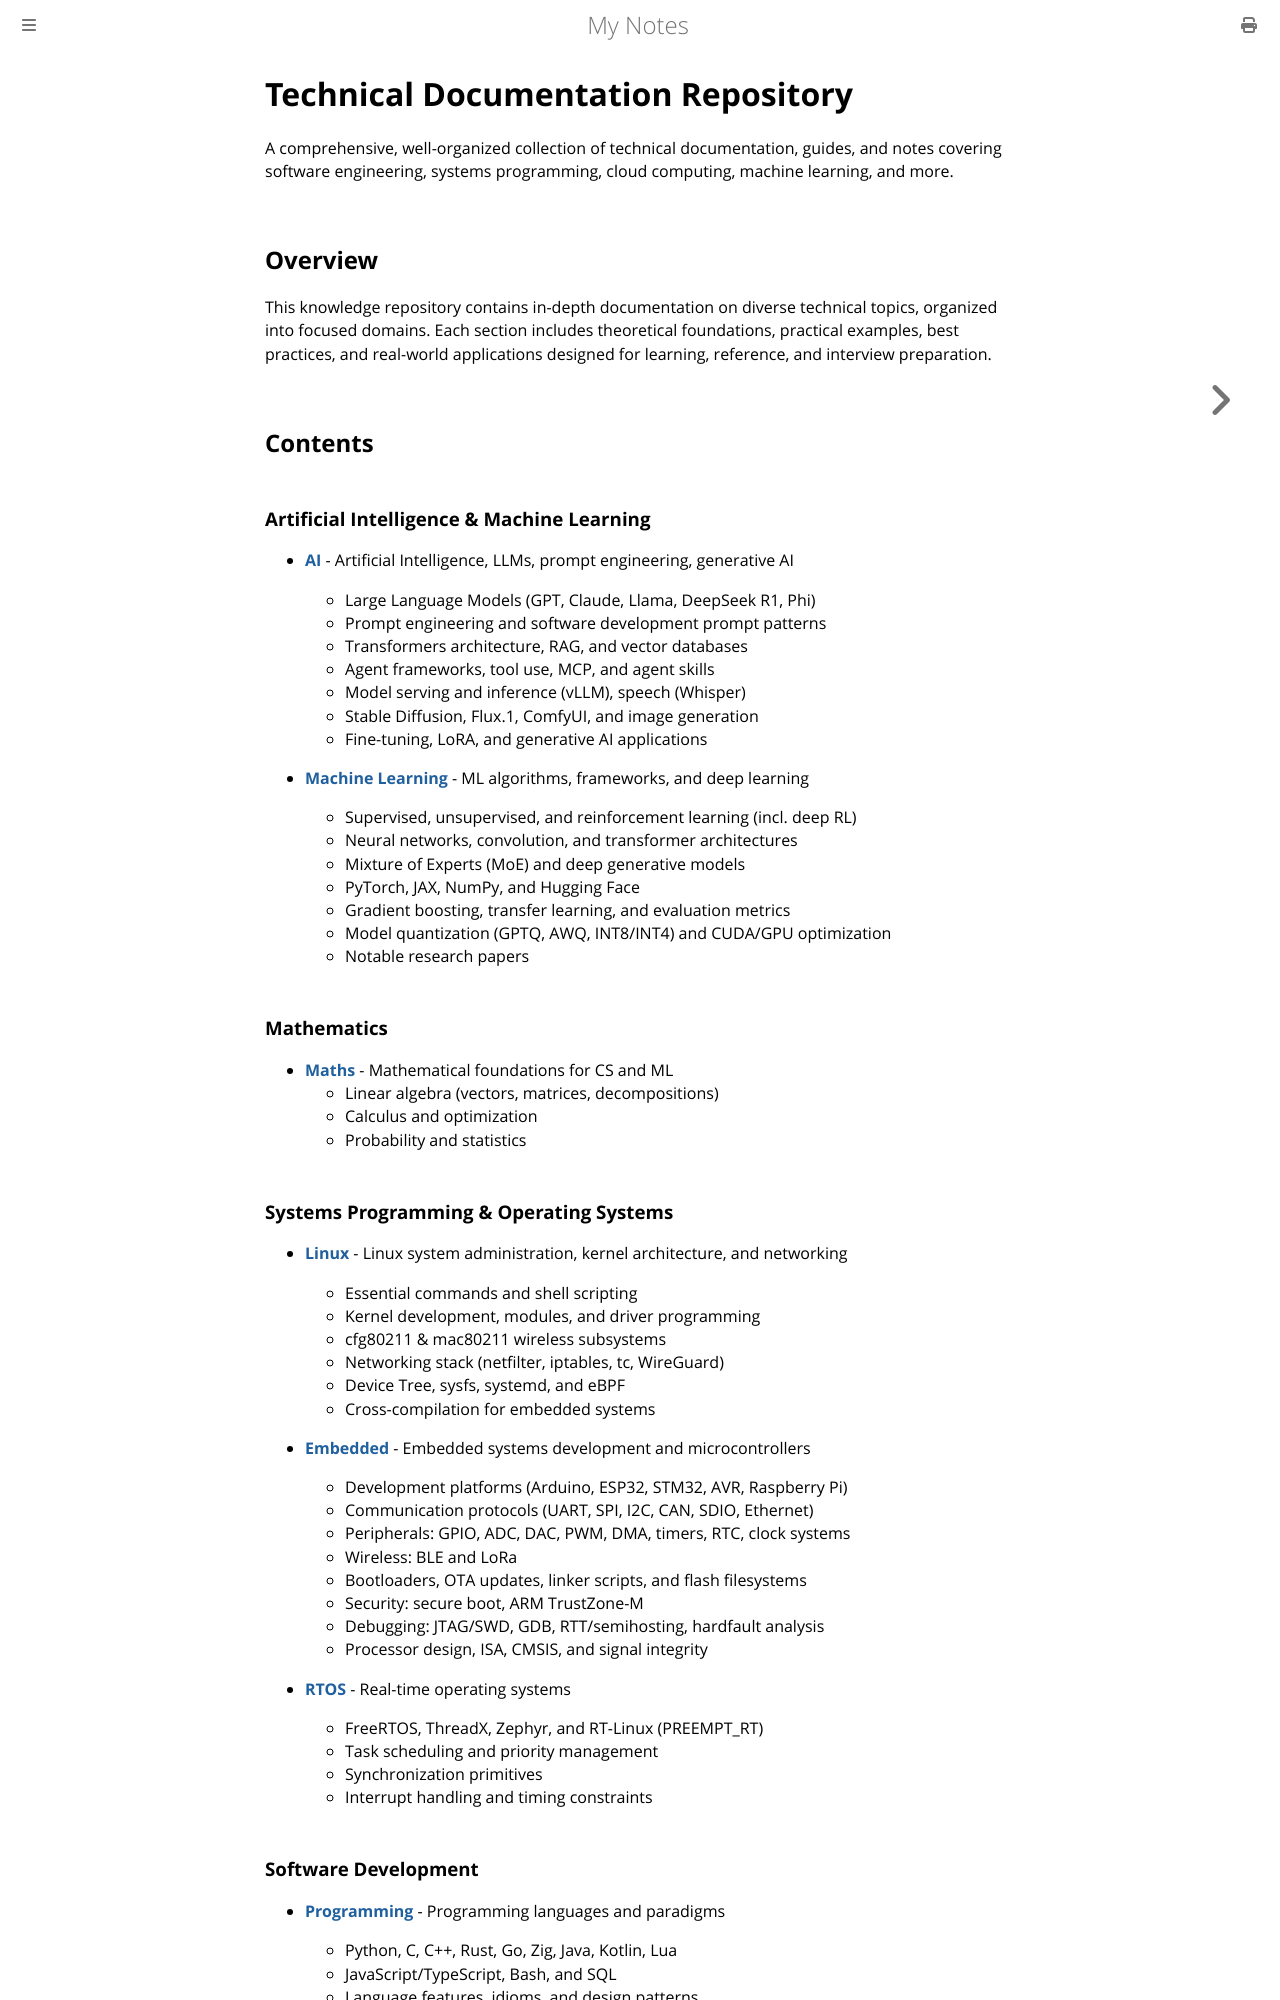

repository: paritystack/notes · page: index.html · generator: mdbook

# Technical Documentation Repository

A comprehensive, well-organized collection of technical documentation, guides, and notes covering software engineering, systems programming, cloud computing, machine learning, and more.

## Overview

This knowledge repository contains in-depth documentation on diverse technical topics, organized into focused domains. Each section includes theoretical foundations, practical examples, best practices, and real-world applications designed for learning, reference, and interview preparation.

## Contents

### Artificial Intelligence & Machine Learning

- **[AI](./ai/)** - Artificial Intelligence, LLMs, prompt engineering, generative AI
  - Large Language Models (GPT, Claude, Llama, DeepSeek R1, Phi)
  - Prompt engineering and software development prompt patterns
  - Transformers architecture, RAG, and vector databases
  - Agent frameworks, tool use, MCP, and agent skills
  - Model serving and inference (vLLM), speech (Whisper)
  - Stable Diffusion, Flux.1, ComfyUI, and image generation
  - Fine-tuning, LoRA, and generative AI applications

- **[Machine Learning](./machine_learning/)** - ML algorithms, frameworks, and deep learning
  - Supervised, unsupervised, and reinforcement learning (incl. deep RL)
  - Neural networks, convolution, and transformer architectures
  - Mixture of Experts (MoE) and deep generative models
  - PyTorch, JAX, NumPy, and Hugging Face
  - Gradient boosting, transfer learning, and evaluation metrics
  - Model quantization (GPTQ, AWQ, INT8/INT4) and CUDA/GPU optimization
  - Notable research papers

### Mathematics

- **[Maths](./maths/)** - Mathematical foundations for CS and ML
  - Linear algebra (vectors, matrices, decompositions)
  - Calculus and optimization
  - Probability and statistics

### Systems Programming & Operating Systems

- **[Linux](./linux/)** - Linux system administration, kernel architecture, and networking
  - Essential commands and shell scripting
  - Kernel development, modules, and driver programming
  - cfg80211 & mac80211 wireless subsystems
  - Networking stack (netfilter, iptables, tc, WireGuard)
  - Device Tree, sysfs, systemd, and eBPF
  - Cross-compilation for embedded systems

- **[Embedded](./embedded/)** - Embedded systems development and microcontrollers
  - Development platforms (Arduino, ESP32, STM32, AVR, Raspberry Pi)
  - Communication protocols (UART, SPI, I2C, CAN, SDIO, Ethernet)
  - Peripherals: GPIO, ADC, DAC, PWM, DMA, timers, RTC, clock systems
  - Wireless: BLE and LoRa
  - Bootloaders, OTA updates, linker scripts, and flash filesystems
  - Security: secure boot, ARM TrustZone-M
  - Debugging: JTAG/SWD, GDB, RTT/semihosting, hardfault analysis
  - Processor design, ISA, CMSIS, and signal integrity

- **[RTOS](./rtos/)** - Real-time operating systems
  - FreeRTOS, ThreadX, Zephyr, and RT-Linux (PREEMPT_RT)
  - Task scheduling and priority management
  - Synchronization primitives
  - Interrupt handling and timing constraints
